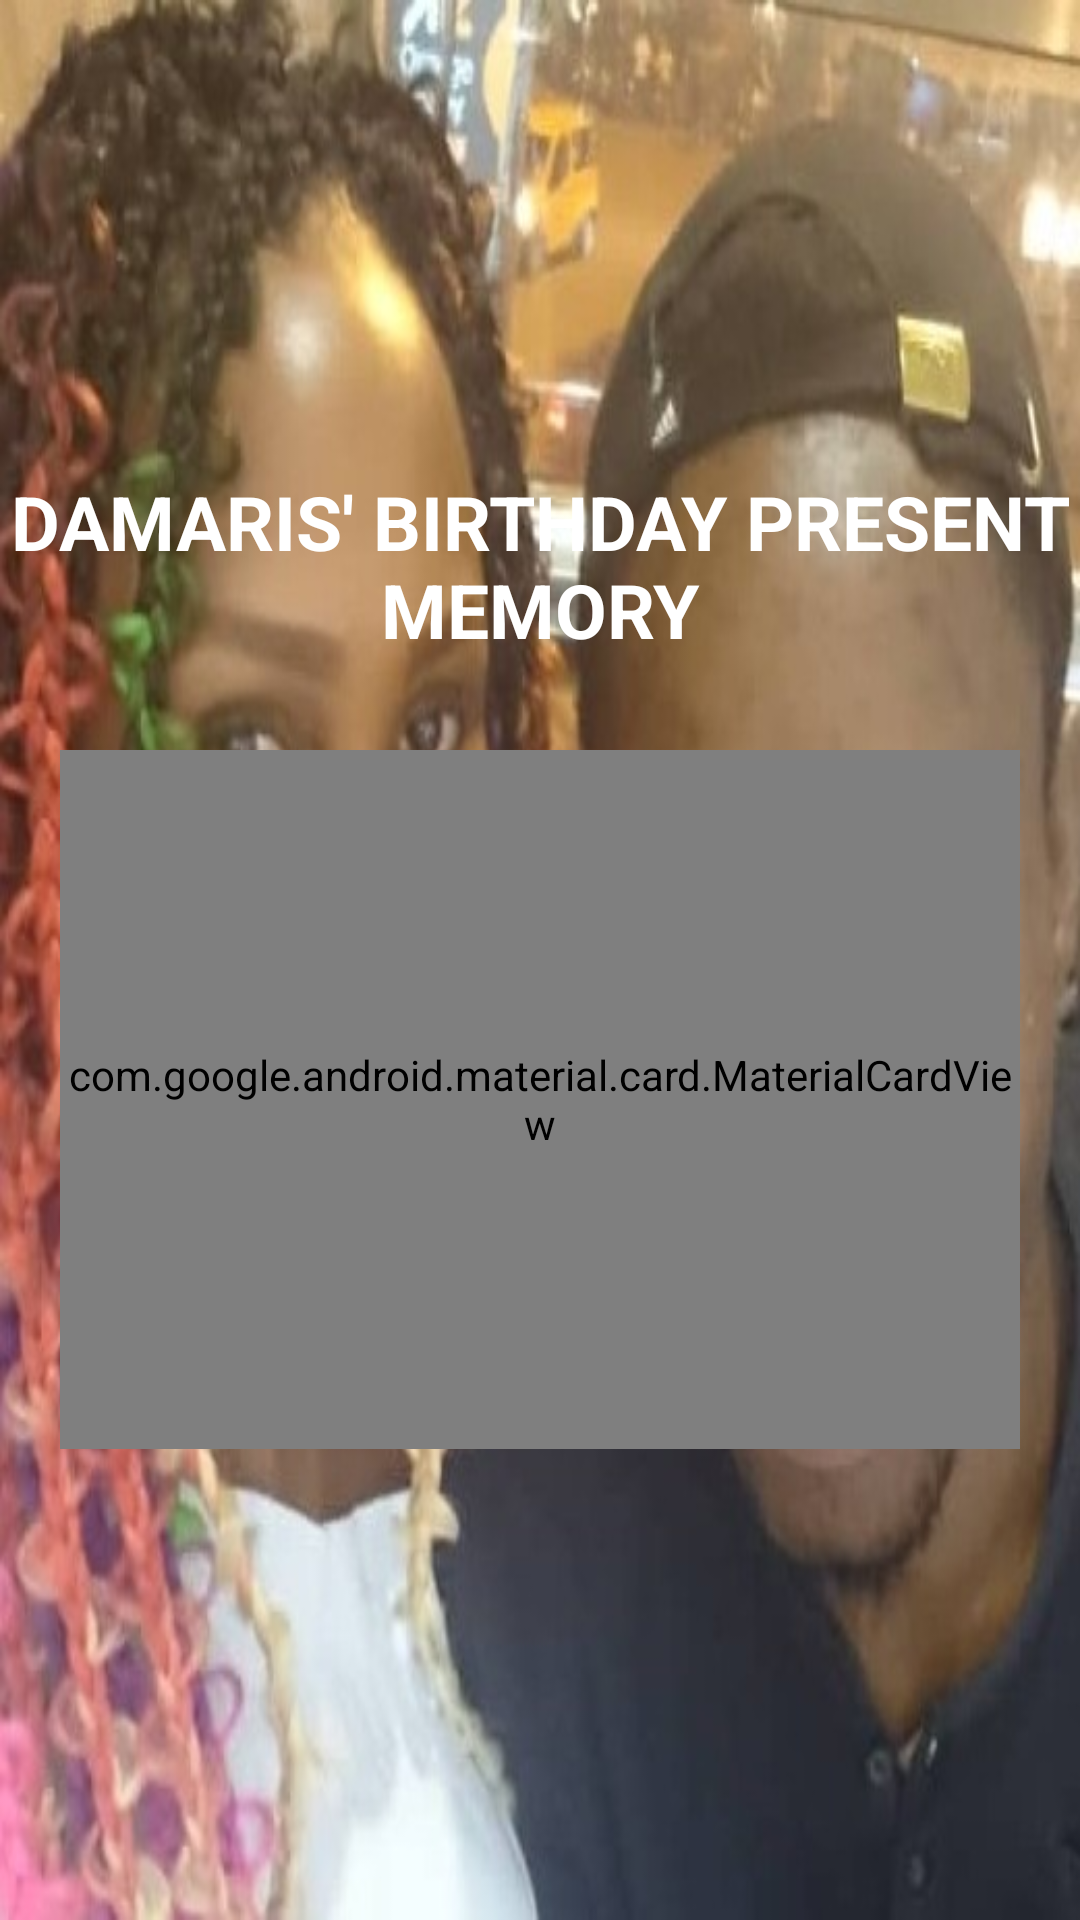

Here is an Android app screen rendered from its layout file. Give the layout XML and the strings, colors and styles it references.
<!-- AndroidManifest.xml: application theme Theme.AppCompat -->
<!-- res/layout/activity_main.xml -->
<?xml version="1.0" encoding="utf-8"?>
<LinearLayout
    xmlns:android="http://schemas.android.com/apk/res/android"
    xmlns:tools="http://schemas.android.com/tools"
    xmlns:app="http://schemas.android.com/apk/res-auto"
    android:layout_width="match_parent"
    android:layout_height="match_parent"
    android:orientation="vertical"
    android:background="@drawable/dhl_background"
    android:gravity="center"
    tools:context=".MainActivity">

<TextView
    android:layout_width="match_parent"
    android:layout_height="wrap_content"
    android:text="DAMARIS' BIRTHDAY PRESENT MEMORY"
    android:layout_marginBottom="30dp"
    android:textColor="@color/white"
    android:textSize="25sp"
    android:textStyle="bold"
    android:gravity="center"
/>


    <com.google.android.material.card.MaterialCardView
        android:layout_width="match_parent"
        android:layout_height="233dp"
        android:layout_marginStart="20dp"
        android:layout_marginEnd="20dp"
        app:cardCornerRadius="10dp"
        android:background="@color/white">

        <LinearLayout
            android:layout_width="match_parent"
            android:layout_height="wrap_content"
            android:layout_margin="16dp"
            android:orientation="vertical"></LinearLayout>

        <TextView
            android:layout_width="match_parent"
            android:layout_height="wrap_content"
            android:gravity="center"
            android:padding="5dp"
            android:text="WELCOME! DHL MEMBER"
            android:textColor="#363A43"
            android:textSize="30sp"
            android:textStyle="bold" />

        <TextView
            android:layout_width="match_parent"
            android:layout_height="wrap_content"
            android:layout_marginTop="75dp"
            android:gravity="center"
            android:text="Please enter your name, SWEETHEART"
            android:textColor="#7A8089"
            android:textSize="10sp"
            android:textStyle="bold" />


        <com.google.android.material.textfield.TextInputLayout
            style="@style/Widget.MaterialComponents.TextInputLayout.OutlinedBox"
            android:layout_width="match_parent"
            android:layout_height="wrap_content"
            android:layout_marginTop="120dp" />


        <androidx.appcompat.widget.AppCompatEditText
            android:id="@+id/et_name"
            android:layout_width="match_parent"
            android:layout_height="wrap_content"
            android:layout_marginTop="80dp"
            android:hint="e.g DAMARIS"
            android:inputType="textCapWords"
            android:textColor="#363A43"
            android:textColorHint="#7A8089" />

        <Button
            android:id="@+id/btn_start"
            android:layout_width="match_parent"
            android:layout_height="wrap_content"
            android:layout_marginTop="170dp"
            android:text="TO MEMORY CHALLENGE!"
            android:textColor="@color/white"
            android:textSize="30dp"

            />







    </com.google.android.material.card.MaterialCardView>

</LinearLayout>
<!-- resources referenced by this layout -->
<resources>
  <!-- drawable dhl_background: jpg bitmap (drawable, 55476 bytes) -->
  <!-- not gathered from this repository: default colours our renderer supplied (Android Studio template values) -->
  <color name="white">#FFFFFFFF</color>
</resources>
